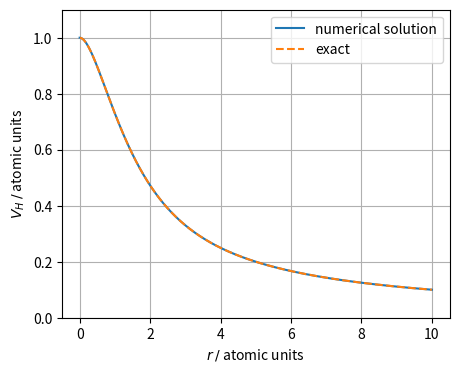

Generate this figure with matplotlib: (Note: this script raises an exception after producing the figure.)
# %%
import numpy as np
import matplotlib.pyplot as plt
from tqdm.auto import tqdm

import os
if os.path.basename(os.getcwd()) == "code":
    os.chdir("..")
    print("Changed working directory!")
    
hartree_energy = 27.211386245988 # eV

# %%
###################################
# Task 2
###################################
# Task 2 procedure function
def solve_for_V_sH(r, u):
    n_r = len(r)
    dr = np.diff(r)[0]
    r_max = np.max(r)
    
    f = np.zeros_like(r)
    mask = r!=0
    f[mask] = -u[mask]**2/r[mask]
    f[0] = 0
    f[-1] = 0
    
    A = 1/dr**2*(np.diag(-2*np.ones(n_r), 0) \
        + np.diag(1*np.ones(n_r-1), 1) \
        + np.diag(1*np.ones(n_r-1), -1))
    A[0,0] = 1
    A[0,1] = 0
    A[-1,-1] = 1
    A[-1,-2] = 0
    
    U_0 = np.linalg.solve(A,f)
    V_sH = np.ones_like(r)
    V_sH[mask] = (U_0[mask]+r[mask]/r_max)/r[mask]
    return V_sH

# %%
# Task 2 calculation
n_r = 1000
r_min = 0.
r_max = 10
r = np.linspace(r_min, r_max, n_r)
dr = np.diff(r)[0]

# hydrogen ground state
u = 2*r*np.exp(-r)
V_H = solve_for_V_sH(r,u)

V_H_exact = 1/r - (1+1/r)*np.exp(-2*r)

# %%
# Task 2 plotting
plt.figure(figsize=(5,4))
plt.plot(r,V_H, label="numerical solution")
plt.plot(r,V_H_exact, "--", label="exact")
plt.xlabel(r"$r \: / \:$atomic units")
plt.ylabel(r"$V_H \: / \:$atomic units")
plt.ylim(0,1.1)
plt.grid()
plt.legend()
plt.show()
plt.savefig("plots/task2.pdf")
#TODO: plot the difference to the exact potential

# %%
#############################
# Task 3
#############################
# Task 3 procedure functions
def solve_kohn_sham_eq(r, total_potential):
    n_r = len(r)
    dr = np.diff(r)[0]
    
    A = 1/dr**2*(np.diag(-2*np.ones(n_r), 0) \
        + np.diag(1*np.ones(n_r-1), 1) \
        + np.diag(1*np.ones(n_r-1), -1))

    M = -0.5*A + np.diag(total_potential,0) 
    M[0,0] = 1
    M[0,1] = 0
    M[-1,-1] = 1
    M[-1,-2] = 0
    
    E, u = np.linalg.eigh(M)
    E, u = E[1], u[:,1]
    
    # normalize u
    u /= -np.sqrt(np.trapz(u**2, r))
    
    return E, u

def calc_psi_from_u(r,u):
    mask = r!=0
    psi = np.zeros_like(u)
    psi[mask] = u[mask]/(np.sqrt(4*np.pi)*r[mask])
    # normalize psi
    psi[mask] /= -np.sqrt(np.trapz(4*np.pi*r[mask]**2*psi[mask]**2,r[mask]))
    # make it positive
    if np.trapz(psi,r)<0:
        psi *= -1
    return psi

# %%
# Task 3 calculations
n_r = 2000
r_min = 0.
r_max = 10.
r = np.linspace(r_min, r_max, n_r)
dr = np.diff(r)

potential = -1/r

E, u = solve_kohn_sham_eq(r, potential)
psi = calc_psi_from_u(r,u)

psi_exact = 1/np.sqrt(np.pi)*np.exp(-r)

# %%
# Task 3 plotting
plt.figure(figsize=(5,4))
plt.plot(r,psi_exact, label="psi exact")
plt.plot(r,psi, label=f"psi numerical")
plt.xlabel(r"$r \: / \:$atomic units")
plt.ylabel(r"$\Psi \: / \:$atomic units")
plt.ylim(-0.1,0.7)
plt.grid()
plt.legend()
plt.show()
plt.savefig("plots/task3.pdf")

# %%
#########################
# Task 4+5+6
#########################
# Task 4 procedure functions
def calc_E0_from_eigenvalue(E,u,r,V_H, V_xc, eps_xc):
    return 2*E - 2*np.trapz(u**2*(0.5*V_H + V_xc - eps_xc), r)

# Task 5
def calc_exchange_potential(r,u):
    n =  u**2/(2*np.pi)
    eps_x = -3/4*(3*n/np.pi)**(1/3)
    V_x = (3*n/np.pi)**(1/3)
    V_x = eps_x + n*np.gradient(eps_x,n)
    return eps_x, V_x

# Task 6
def calc_correlation_potential(r,u):
    eps_c = np.zeros_like(r)
    n =  u**2/(2*np.pi)
    r_s = (3/(4*np.pi*n))**(1/3)

    A = 0.0311
    B  = -0.048
    C = 0.0020
    D = -0.116
    gamma = -0.1423
    beta1 = 1.0529
    beta2 = 0.3334

    mask = r_s >= 1
    eps_c[mask] = gamma/(1+beta1*np.sqrt(r_s[mask])+beta2*r_s[mask])
    eps_c[~mask] = A*np.log(r_s[~mask]) + B + C*r_s[~mask]*np.log(r_s[~mask]) + D*r_s[~mask]
    
    V_c = eps_c + n*np.gradient(eps_c,n)
    
    return eps_c, V_c

def solve_helium_kohn_sham_eq(r, u0, eps, n_max_iter=100,
                    include_exchange=False, include_correlation=False):
    u = u0
    E_arr = []
    E0_arr = []
    u_arr = []
    for i in tqdm(range(n_max_iter),leave=False):
        V_sH = solve_for_V_sH(r, u)

        # for task 5 and 6:
        if include_exchange or include_correlation:
            V_H = 2*V_sH
        else:
            V_H = V_sH
        if include_exchange:
            eps_x, V_x = calc_exchange_potential(r,u)
        else:
            eps_x, V_x = 0, 0
        if include_correlation:
            eps_c, V_c = calc_correlation_potential(r,u)
        else:
            eps_c, V_c = 0, 0
        V_xc = V_x + V_c
        eps_xc = eps_x + eps_c

        potential = -2/r + V_H + V_xc

        E, u = solve_kohn_sham_eq(r, potential)
        E0 = calc_E0_from_eigenvalue(E,u,r,V_H, V_xc, eps_xc)
        E_arr.append(E)
        E0_arr.append(E0)
        u_arr.append(u)
        if len(E_arr)>1:
            if abs(E_arr[-1]-E_arr[-2])*hartree_energy < eps:
                return E_arr, E0_arr, u_arr, i

    print("WARNING: n_max_iter is too low!")
    return E_arr, E0_arr, u_arr, i

# %%
# Task 4 calculations
eps_kohn_sham = 1e-5 * hartree_energy # eV
eps_r_max = 1e-5 * hartree_energy
eps_dr = 1e-2
n_max_iter1 = 20
n_max_iter2 = 20

# initial grid
dr = 0.01
r_min = 0.
r_max = 2.
r = np.arange(r_min, r_max+dr, dr) # so that r_max is included

include_exchange = True
include_correlation = True

# initially choose the hydrogen ground state
u0 = 2*r*np.exp(-r)

E_arr, E0_arr, u_arr, i_max = solve_helium_kohn_sham_eq(r,u0, eps_kohn_sham, 
                                include_exchange=include_exchange, 
                                include_correlation=include_correlation)
r_max_arr = [r_max]
E_arr_arr = [E_arr]
E0_arr_arr = [E0_arr]
i_arr = [i_max]


pbar = tqdm(range(n_max_iter1))
for i in pbar:
    r_max *= 1.5
    r = np.arange(r_min, r_max+dr, dr)
    n_r = len(r)
    pbar.set_description(f"r_max = {r_max:.1f}; n_r = {n_r}")
    u0 = 2*r*np.exp(-r)
    E_arr, E0_arr, u_arr, i_max = solve_helium_kohn_sham_eq(r, u0, eps_kohn_sham, 
                                include_exchange=include_exchange, 
                                include_correlation=include_correlation)
    r_max_arr.append(r_max)
    E_arr_arr.append(E_arr)
    E0_arr_arr.append(E0_arr)
    i_arr.append(i_max)
    if abs(E0_arr_arr[-1][-1]-E0_arr_arr[-2][-1]) < eps_r_max:
        break
    
dr_arr = [dr]
pbar = tqdm(range(n_max_iter2))
for i in pbar:
    dr *= 0.75
    r = np.arange(r_min, r_max+dr, dr)
    n_r = len(r)
    pbar.set_description(f"dr = {dr:.5f}; n_r = {n_r}")
    u0 = 2*r*np.exp(-r)
    E_arr, E0_arr, u_arr, i_max = solve_helium_kohn_sham_eq(r, u0, eps_kohn_sham, 
                                include_exchange=include_exchange, 
                                include_correlation=include_correlation)
    dr_arr.append(dr)
    E_arr_arr.append(E_arr)
    E0_arr_arr.append(E0_arr)
    i_arr.append(i_arr)
    if abs(E0_arr_arr[-1][-1]-E0_arr_arr[-2][-1]) < eps_dr:
        break
    
# %%
# Task 4 plotting
E_arr = np.array([Es[-1] for Es in E_arr_arr])
E0_arr = np.array([Es[-1] for Es in E0_arr_arr])

# plot E progression
plt.figure(figsize=(5,4))
plt.plot(E0_arr)
plt.axvline(len(r_max_arr)-1, linestyle=":", color="k", alpha=0.5, label="$r_{max}$ is converged")
plt.axhline(E0_arr[-1], linestyle="--", color="k", alpha=0.5, label=f"$E_0 = {E0_arr[-1]:.5f} \\: / \\:$atomic units")
plt.xlabel("run index")
plt.ylabel(r"$E_0 \: / \:$atomic units")
plt.legend()
plt.show()

# plot E progression
plt.figure(figsize=(5,4))
plt.plot(E_arr)
plt.axvline(len(r_max_arr)-1, linestyle=":", color="k", alpha=0.5, label="$r_{max}$ is converged")
plt.axhline(E_arr[-1], linestyle="--", color="k", alpha=0.5, label=f"$E = {E_arr[-1]:.5f} \\: / \\:$atomic units")
plt.xlabel("run index")
plt.ylabel(r"$E \: / \:$atomic units")
plt.legend()
plt.show()

plt.figure(figsize=(5,4))
plt.plot(r_max_arr)
plt.xlabel("run index")
plt.ylabel(r"$r_{max} \: / \:$atomic units")
plt.show()

plt.figure(figsize=(5,4))
plt.plot(np.arange(len(r_max_arr)-1,len(E_arr)), dr_arr)
plt.xlabel("run index")
plt.ylabel(r"$\Delta r \: / \:$atomic units")
plt.show()

# plot the final wavefunction
u = u_arr[-1]
psi = calc_psi_from_u(r,u)

plt.figure(figsize=(5,4))
plt.plot(r,psi)
plt.xlabel(r"$r \: / \:$atomic units")
plt.ylabel(r"$\Psi \: / \:$atomic units")
plt.show()

# %%
